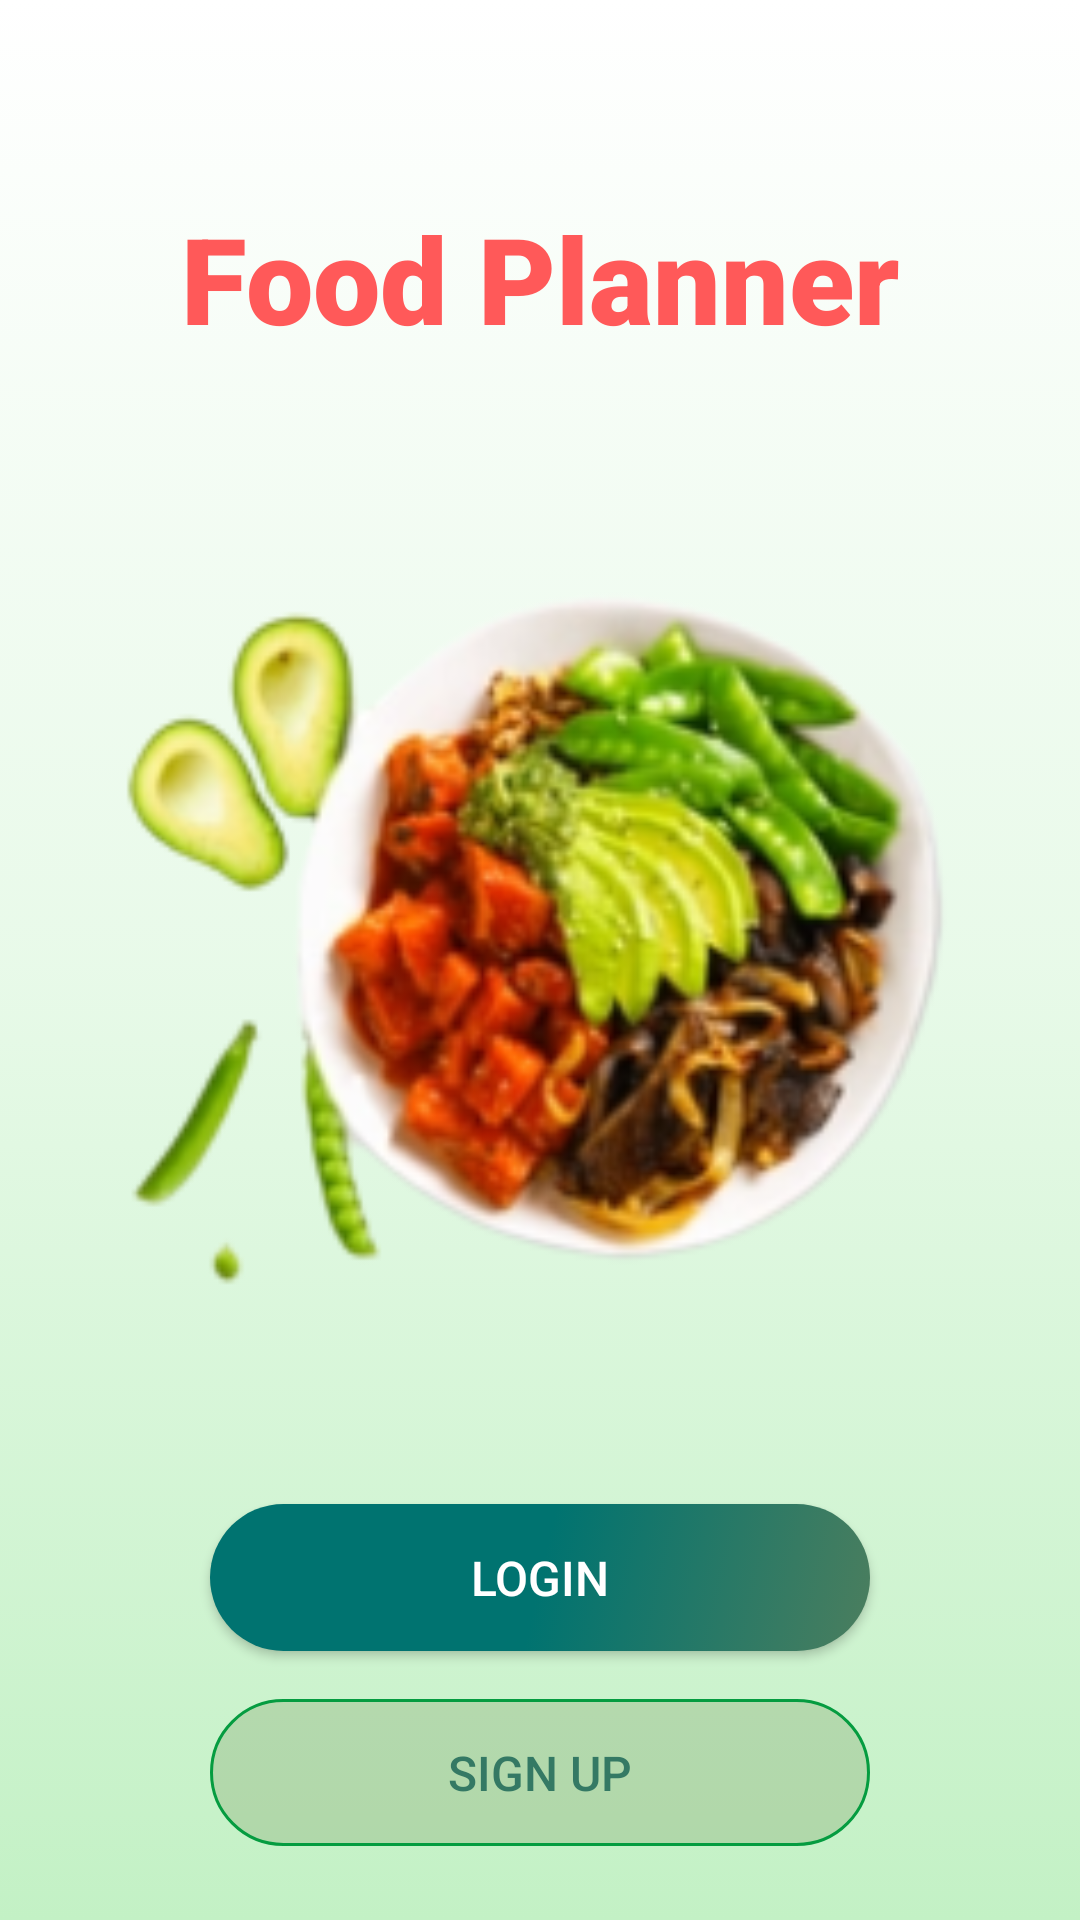

This screen was rendered from an Android layout file. Write that file and the resources it references.
<!-- AndroidManifest.xml: application theme Theme.FoodPlanner -->
<!-- res/layout/signup_login_layout.xml -->
<?xml version="1.0" encoding="utf-8"?>
<androidx.constraintlayout.widget.ConstraintLayout xmlns:android="http://schemas.android.com/apk/res/android"
    xmlns:tools="http://schemas.android.com/tools"
    android:layout_width="match_parent"
    android:layout_height="match_parent"
    android:background="@drawable/background_layout"
    xmlns:app="http://schemas.android.com/apk/res-auto">














    


    <ImageView
        android:id="@+id/imgViewSinupLogin"
        android:layout_width="332dp"
        android:layout_height="270dp"
        android:layout_marginTop="56dp"


        android:background="@drawable/picfoodremovebg"
        android:scaleType="centerCrop"
        app:layout_constraintEnd_toEndOf="@+id/txtViewFoodPlanner"
        app:layout_constraintHorizontal_bias="0.634"
        app:layout_constraintStart_toStartOf="@+id/txtViewFoodPlanner"
        app:layout_constraintTop_toBottomOf="@+id/txtViewFoodPlanner" />

    <androidx.appcompat.widget.AppCompatButton
        android:id="@+id/btnSignUpMovePage"
        android:layout_width="0dp"
        android:layout_height="49dp"
        android:layout_marginTop="16dp"
        android:background="@drawable/custom_button_stroke"
        android:text="@string/sinUp_move_page"
        android:textColor="@color/green"
        android:textSize="16sp"
        app:layout_constraintEnd_toStartOf="@+id/guideline4"
        app:layout_constraintHorizontal_bias="0.0"
        app:layout_constraintStart_toStartOf="@+id/guideline8"
        app:layout_constraintTop_toBottomOf="@+id/btnLoginMovePage" />

    <androidx.appcompat.widget.AppCompatButton
        android:id="@+id/btnLoginMovePage"
        android:layout_width="0dp"
        android:layout_height="49dp"
        android:layout_marginTop="56dp"
        android:background="@drawable/btnsignup"
        android:text="@string/login_move_page"
        android:textColor="@color/white"
        android:textSize="16sp"
        app:layout_constraintEnd_toStartOf="@+id/guideline4"
        app:layout_constraintHorizontal_bias="0.0"
        app:layout_constraintStart_toStartOf="@+id/guideline8"
        app:layout_constraintTop_toBottomOf="@+id/imgViewSinupLogin" />

    <TextView
        android:id="@+id/txtViewFoodPlanner"
        android:layout_width="wrap_content"
        android:layout_height="wrap_content"
        android:layout_marginTop="36dp"
        android:fontFamily="sans-serif-black"
        android:paddingTop="30dp"
        android:text="@string/text_login_signup"
        android:textColor="@color/second_color"
        android:textSize="40sp"
        app:layout_constraintEnd_toEndOf="parent"
        app:layout_constraintStart_toStartOf="parent"
        app:layout_constraintTop_toTopOf="parent" />

    <androidx.constraintlayout.widget.Guideline
        android:id="@+id/guideline4"
        android:layout_width="wrap_content"
        android:layout_height="wrap_content"
        android:orientation="vertical"
        app:layout_constraintGuide_end="70dp" />

    <androidx.constraintlayout.widget.Guideline
        android:id="@+id/guideline8"
        android:layout_width="wrap_content"
        android:layout_height="wrap_content"
        android:orientation="vertical"
        app:layout_constraintGuide_begin="70dp" />


</androidx.constraintlayout.widget.ConstraintLayout>
<!-- resources referenced by this layout -->
<resources>
  <color name="green">#347964</color>
  <color name="second_color">#FF5959</color>
  <color name="white">#FFFFFFFF</color>
  <!-- drawable background_layout (drawable) -->
  <?xml version="1.0" encoding="utf-8"?>
  <selector xmlns:android="http://schemas.android.com/apk/res/android">
      <item android:state_pressed="false">
          <shape android:shape="rectangle">
  
              <gradient android:startColor="#C9FFFFFF"
                  android:centerColor="#61C3F1C5"
                  android:endColor="#C3F1C5"
                  android:angle="270">
  
              </gradient>
          </shape>
      </item>
  
  </selector>
  <!-- drawable btnsignup (drawable) -->
  <?xml version="1.0" encoding="utf-8"?>
  <selector xmlns:android="http://schemas.android.com/apk/res/android">
  <item android:state_pressed="false">
  <shape android:shape="rectangle">
  
      <corners android:radius="65dp">
  
      </corners>
      <gradient android:startColor="#4B7E5E"
                android:centerColor="#007370"
                android:endColor="#007370"
                android:angle="135"
          >
  
      </gradient>
  </shape>
  </item>
      <item android:state_pressed="true">
          <shape android:shape="rectangle">
  
              <corners android:radius="65dp">
  
              </corners>
              <gradient android:startColor="#4B7E5E"
                  android:centerColor="#439369"
                  android:endColor="#68A86C"
                  android:angle="135">
  
              </gradient>
          </shape>
      </item>
  </selector>
  <!-- drawable custom_button_stroke (drawable) -->
  <?xml version="1.0" encoding="utf-8"?>
  <shape xmlns:android="http://schemas.android.com/apk/res/android">
      <corners android:radius="40dp" />
      <stroke android:color="#059C40" android:width="1dp"/>
      <solid android:color="#3E6D8A4A"/>
  </shape>
  <!-- drawable picfoodremovebg: png bitmap (drawable, 53017 bytes) -->
  <string name="login_move_page">Login</string>
  <string name="sinUp_move_page">Sign Up</string>
  <string name="text_login_signup">Food Planner</string>
  <style name="Theme.FoodPlanner" parent="Theme.MaterialComponents.DayNight.DarkActionBar">
          
          <item name="colorPrimary">@color/teal_700</item>
          <item name="colorPrimaryVariant">@color/purple_700</item>
          <item name="colorOnPrimary">@color/white</item>
          
          <item name="colorSecondary">@color/teal_200</item>
          <item name="colorSecondaryVariant">@color/teal_700</item>
          <item name="colorOnSecondary">@color/black</item>
          
          <item name="android:statusBarColor">#068A89</item>
          
      </style>
  <color name="teal_700">#FF018786</color>
  <color name="purple_700">#FF3700B3</color>
  <color name="teal_200">#FF03DAC5</color>
  <color name="black">#FF000000</color>
</resources>
